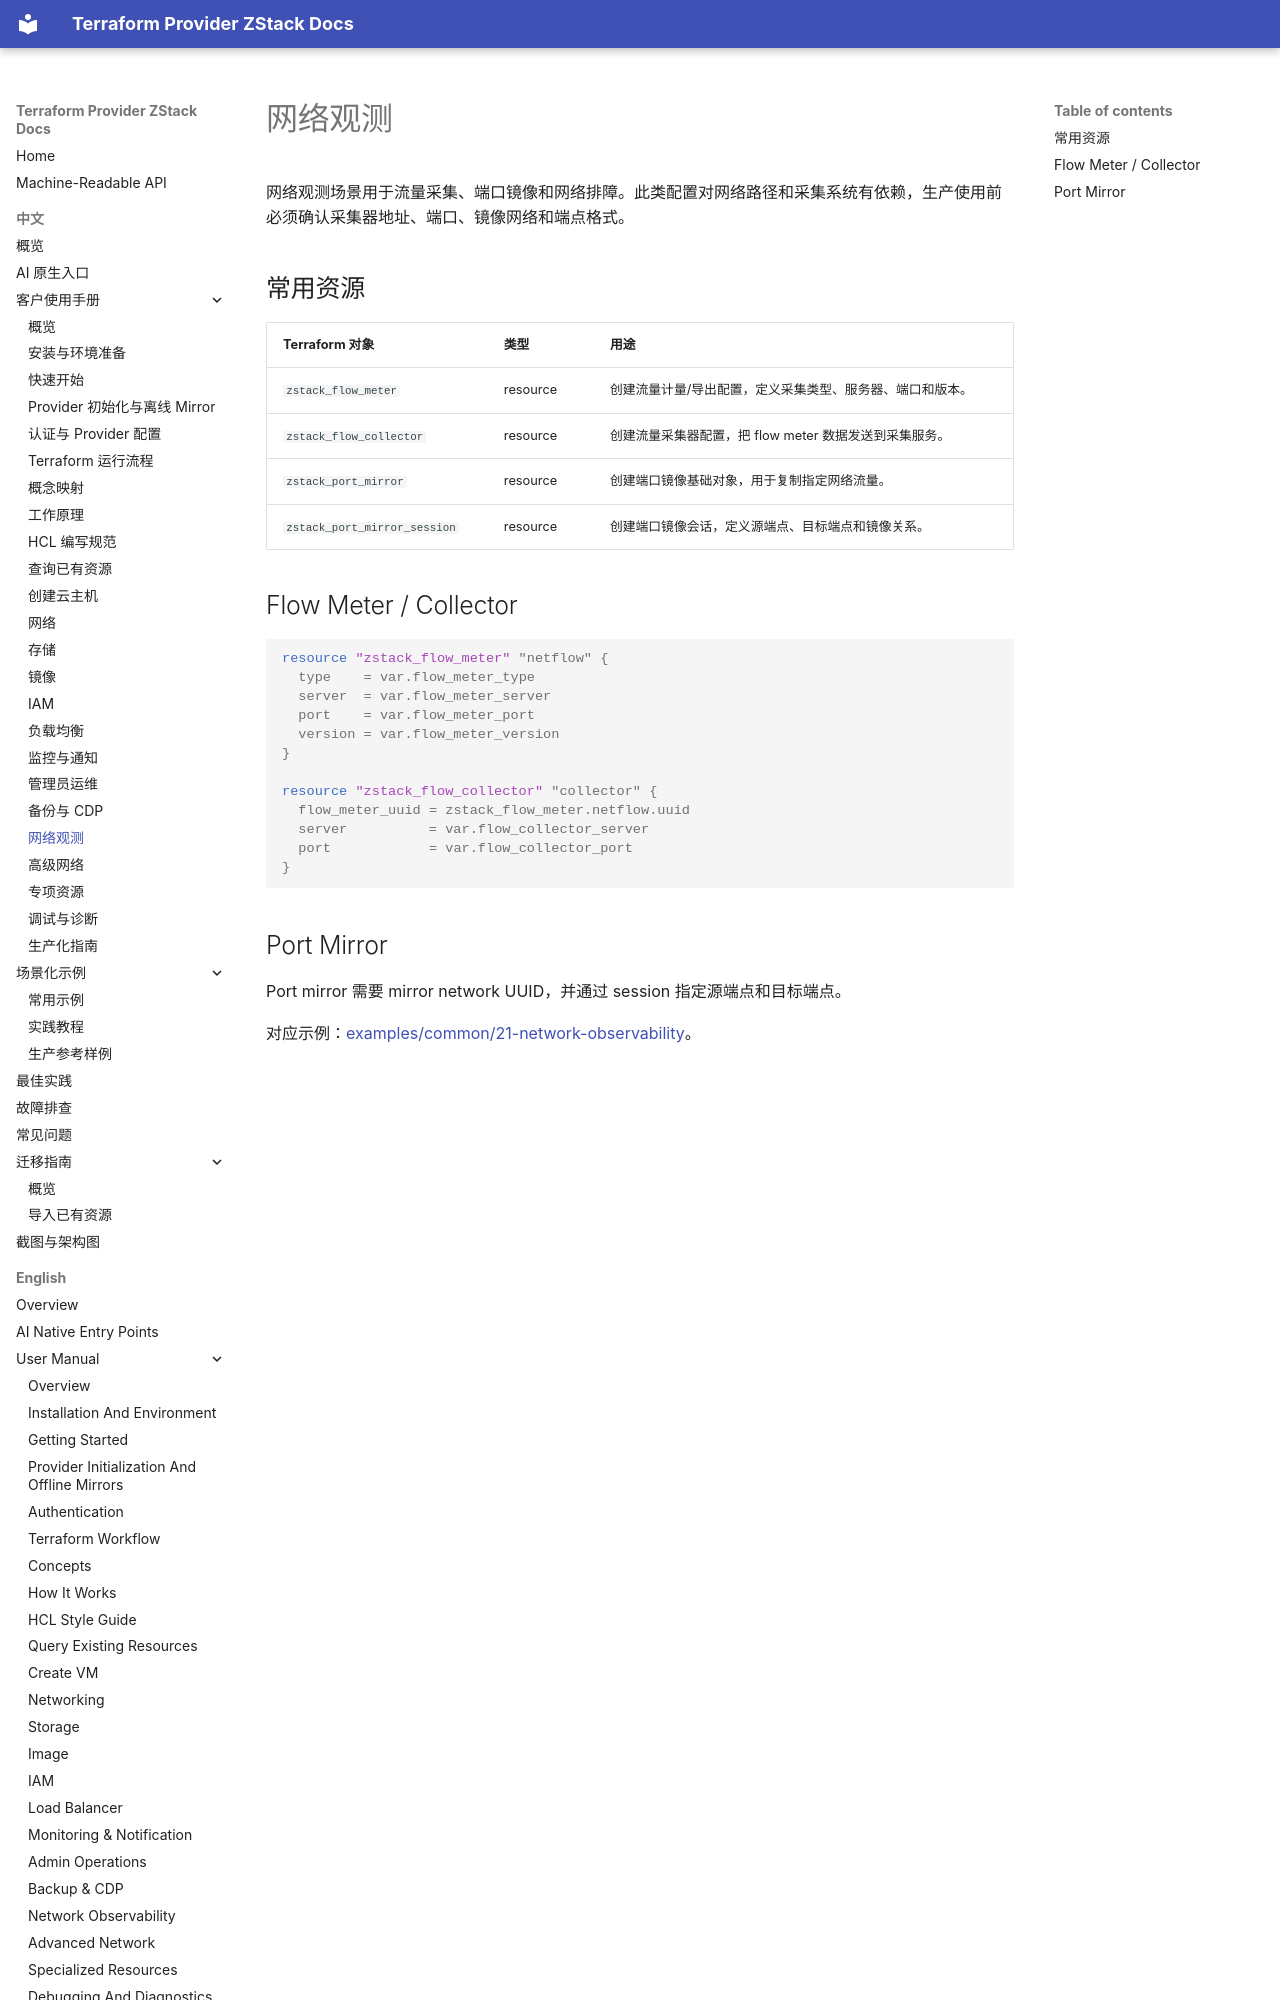

repository: terraform-zstack-modules/terraform-provider-zstack-docs · page: zh/manual/network-observability/index.html · generator: mkdocs

# 网络观测

网络观测场景用于流量采集、端口镜像和网络排障。此类配置对网络路径和采集系统有依赖，生产使用前必须确认采集器地址、端口、镜像网络和端点格式。

## 常用资源

| Terraform 对象 | 类型 | 用途 |
|---|---|---|
| `zstack_flow_meter` | resource | 创建流量计量/导出配置，定义采集类型、服务器、端口和版本。 |
| `zstack_flow_collector` | resource | 创建流量采集器配置，把 flow meter 数据发送到采集服务。 |
| `zstack_port_mirror` | resource | 创建端口镜像基础对象，用于复制指定网络流量。 |
| `zstack_port_mirror_session` | resource | 创建端口镜像会话，定义源端点、目标端点和镜像关系。 |

## Flow Meter / Collector

```hcl
resource "zstack_flow_meter" "netflow" {
  type    = var.flow_meter_type
  server  = var.flow_meter_server
  port    = var.flow_meter_port
  version = var.flow_meter_version
}

resource "zstack_flow_collector" "collector" {
  flow_meter_uuid = zstack_flow_meter.netflow.uuid
  server          = var.flow_collector_server
  port            = var.flow_collector_port
}
```
